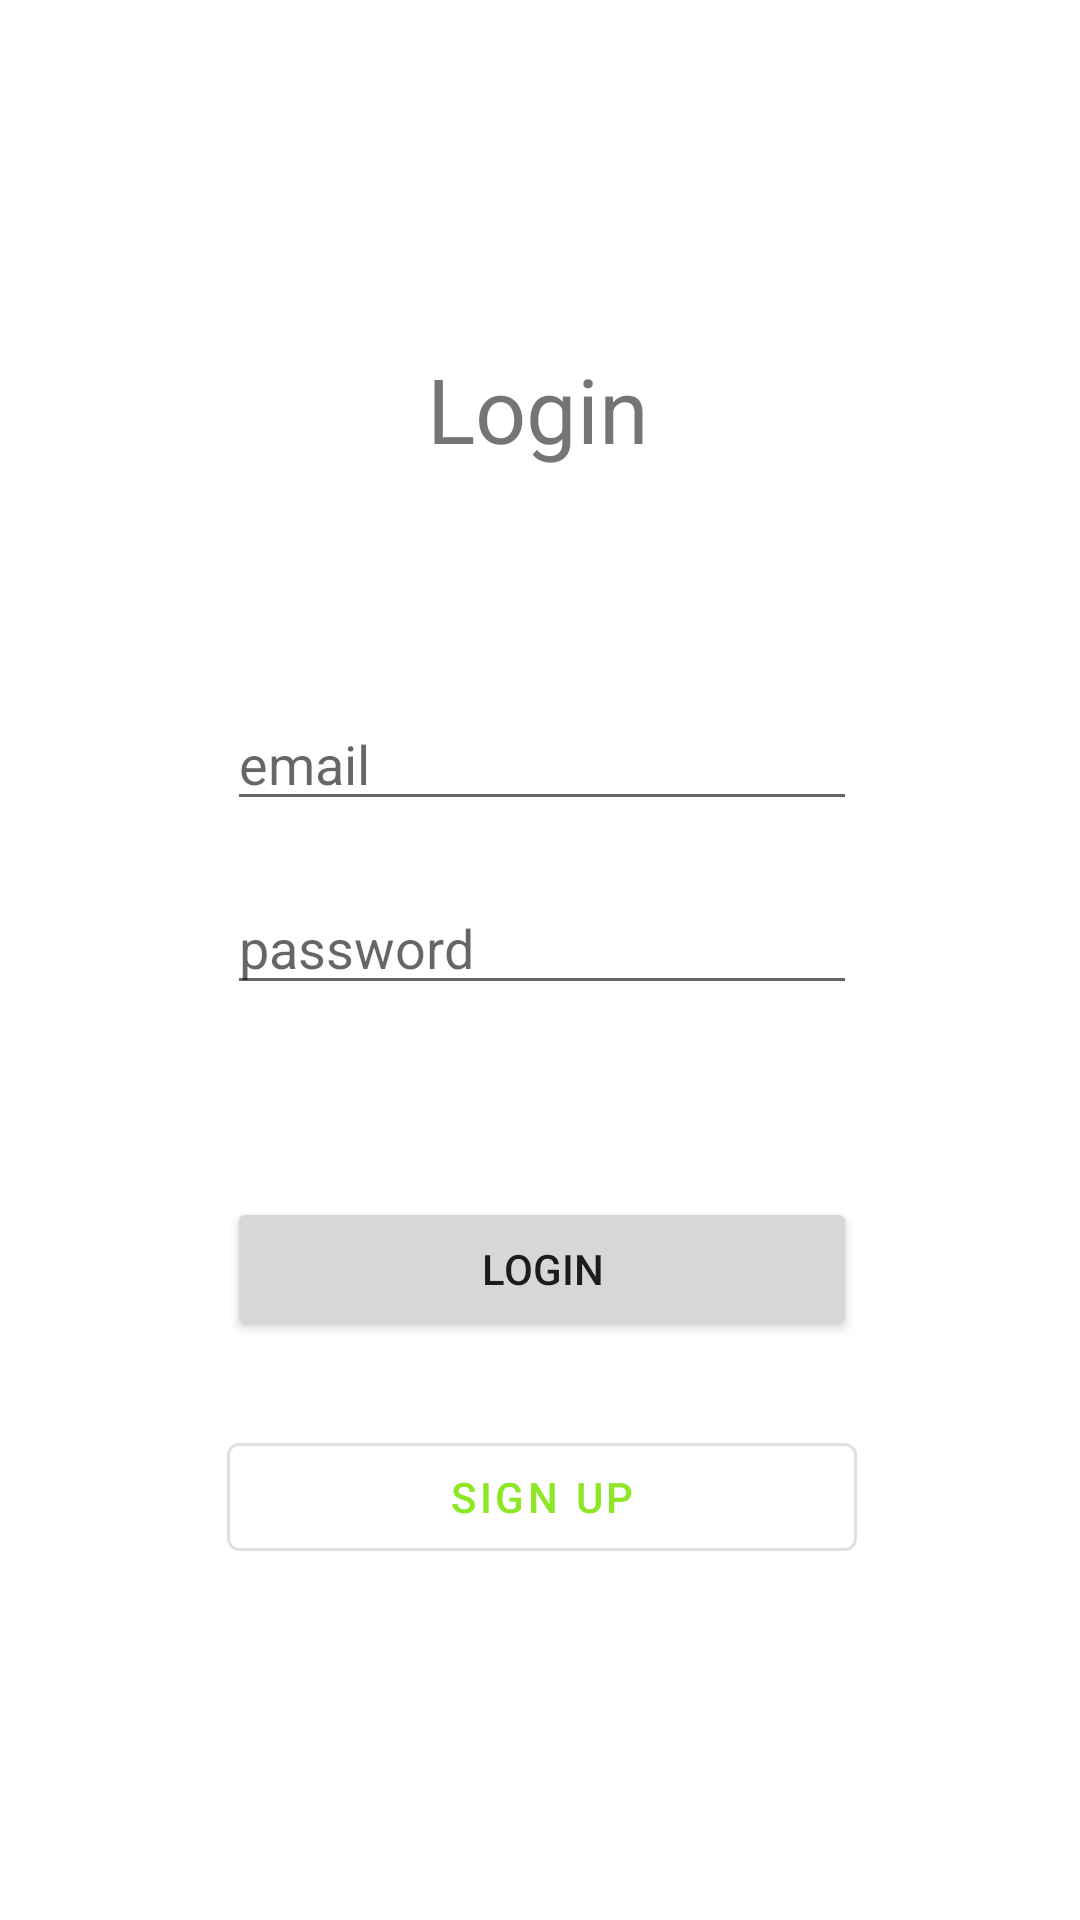

Write the Android layout XML for this screen, with the resource values it uses.
<!-- AndroidManifest.xml: application theme Theme.MeineNotizen -->
<!-- res/layout/fragment_fire_base_login.xml -->
<?xml version="1.0" encoding="utf-8"?>
<layout xmlns:tools="http://schemas.android.com/tools"
    xmlns:android="http://schemas.android.com/apk/res/android"
    xmlns:app="http://schemas.android.com/apk/res-auto">

    <data>

    </data>

    <androidx.constraintlayout.widget.ConstraintLayout
        android:layout_width="match_parent"
        android:layout_height="match_parent">


        <TextView
            android:id="@+id/title_text"
            android:layout_width="wrap_content"
            android:layout_height="wrap_content"
            android:layout_marginTop="116dp"
            android:text="Login"
            android:textSize="30sp"
            app:layout_constraintEnd_toEndOf="parent"
            app:layout_constraintHorizontal_bias="0.498"
            app:layout_constraintStart_toStartOf="parent"
            app:layout_constraintTop_toTopOf="parent" />

        <EditText
            android:id="@+id/login_email_edit"
            android:layout_width="wrap_content"
            android:layout_height="wrap_content"
            android:layout_marginTop="76dp"
            android:ems="10"
            android:hint="email"
            android:inputType="textEmailAddress"
            app:layout_constraintEnd_toEndOf="@+id/title_text"
            app:layout_constraintHorizontal_bias="0.492"
            app:layout_constraintStart_toStartOf="@+id/title_text"
            app:layout_constraintTop_toBottomOf="@+id/title_text" />

        <EditText
            android:id="@+id/login_password_edit"
            android:layout_width="wrap_content"
            android:layout_height="wrap_content"
            android:layout_marginTop="20dp"
            android:ems="10"
            android:hint="password"
            android:inputType="textPassword"
            app:layout_constraintEnd_toEndOf="@+id/login_email_edit"
            app:layout_constraintHorizontal_bias="0.0"
            app:layout_constraintStart_toStartOf="@+id/login_email_edit"
            app:layout_constraintTop_toBottomOf="@+id/login_email_edit" />

        <Button
            android:id="@+id/login_button"
            android:layout_width="0dp"
            android:layout_height="wrap_content"
            android:layout_marginTop="64dp"
            android:text="Login"
            app:layout_constraintEnd_toEndOf="@+id/login_password_edit"
            app:layout_constraintHorizontal_bias="0.482"
            app:layout_constraintStart_toStartOf="@+id/login_password_edit"
            app:layout_constraintTop_toBottomOf="@+id/login_password_edit" />

        <com.google.android.material.button.MaterialButton
            android:id="@+id/login_signup_button"
            style="@style/Widget.MaterialComponents.Button.OutlinedButton"
            android:layout_width="0dp"
            android:layout_height="wrap_content"
            android:layout_marginTop="28dp"
            android:text="sign up"
            app:layout_constraintEnd_toEndOf="@+id/login_button"
            app:layout_constraintHorizontal_bias="0.0"
            app:layout_constraintStart_toStartOf="@+id/login_button"
            app:layout_constraintTop_toBottomOf="@+id/login_button" />
    </androidx.constraintlayout.widget.ConstraintLayout>
</layout>
<!-- resources referenced by this layout -->
<resources>
  <style name="Theme.MeineNotizen" parent="Theme.MaterialComponents.DayNight.NoActionBar">
          
          <item name="colorPrimary">@color/purple_500</item>
          <item name="colorPrimaryVariant">@color/purple_700</item>
          <item name="colorOnPrimary">@color/white</item>
          
          <item name="colorSecondary">@color/teal_200</item>
          <item name="colorSecondaryVariant">@color/teal_700</item>
          <item name="colorOnSecondary">@color/black</item>
          
          <item name="android:statusBarColor" tools:targetApi="l">@color/bottom_nav_selected_item</item>
          
  
      </style>
  <color name="purple_500">#8DE724</color>
  <color name="purple_700">#FF3700B3</color>
  <color name="white">#FFFFFFFF</color>
  <color name="teal_200">#FF03DAC5</color>
  <color name="teal_700">#FF018786</color>
  <color name="black">#FF000000</color>
  <color name="bottom_nav_selected_item">#220006</color>
</resources>
